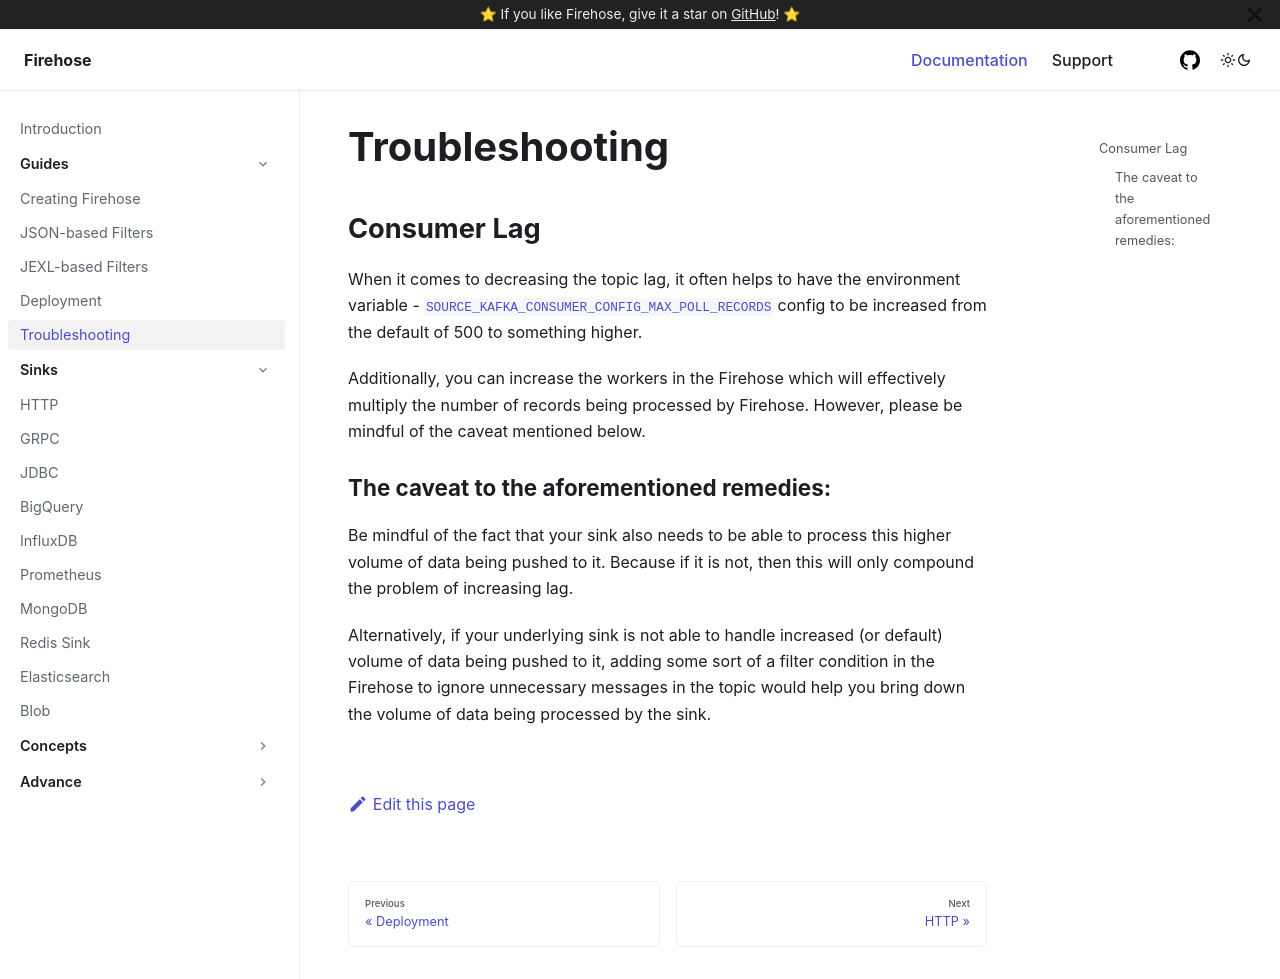

repository: raystack/firehose · page: guides/manage/index.html · generator: docusaurus

# Troubleshooting

## Consumer Lag

When it comes to decreasing the topic lag, it often helps to have the environment variable - [`SOURCE_KAFKA_CONSUMER_CONFIG_MAX_POLL_RECORDS`](../reference/configuration/#source_kafka_consumer_config_max_poll_records) config to be increased from the default of 500 to something higher.

Additionally, you can increase the workers in the Firehose which will effectively multiply the number of records being processed by Firehose. However, please be mindful of the caveat mentioned below.

### The caveat to the aforementioned remedies:

Be mindful of the fact that your sink also needs to be able to process this higher volume of data being pushed to it. Because if it is not, then this will only compound the problem of increasing lag.

Alternatively, if your underlying sink is not able to handle increased \(or default\) volume of data being pushed to it, adding some sort of a filter condition in the Firehose to ignore unnecessary messages in the topic would help you bring down the volume of data being processed by the sink.
